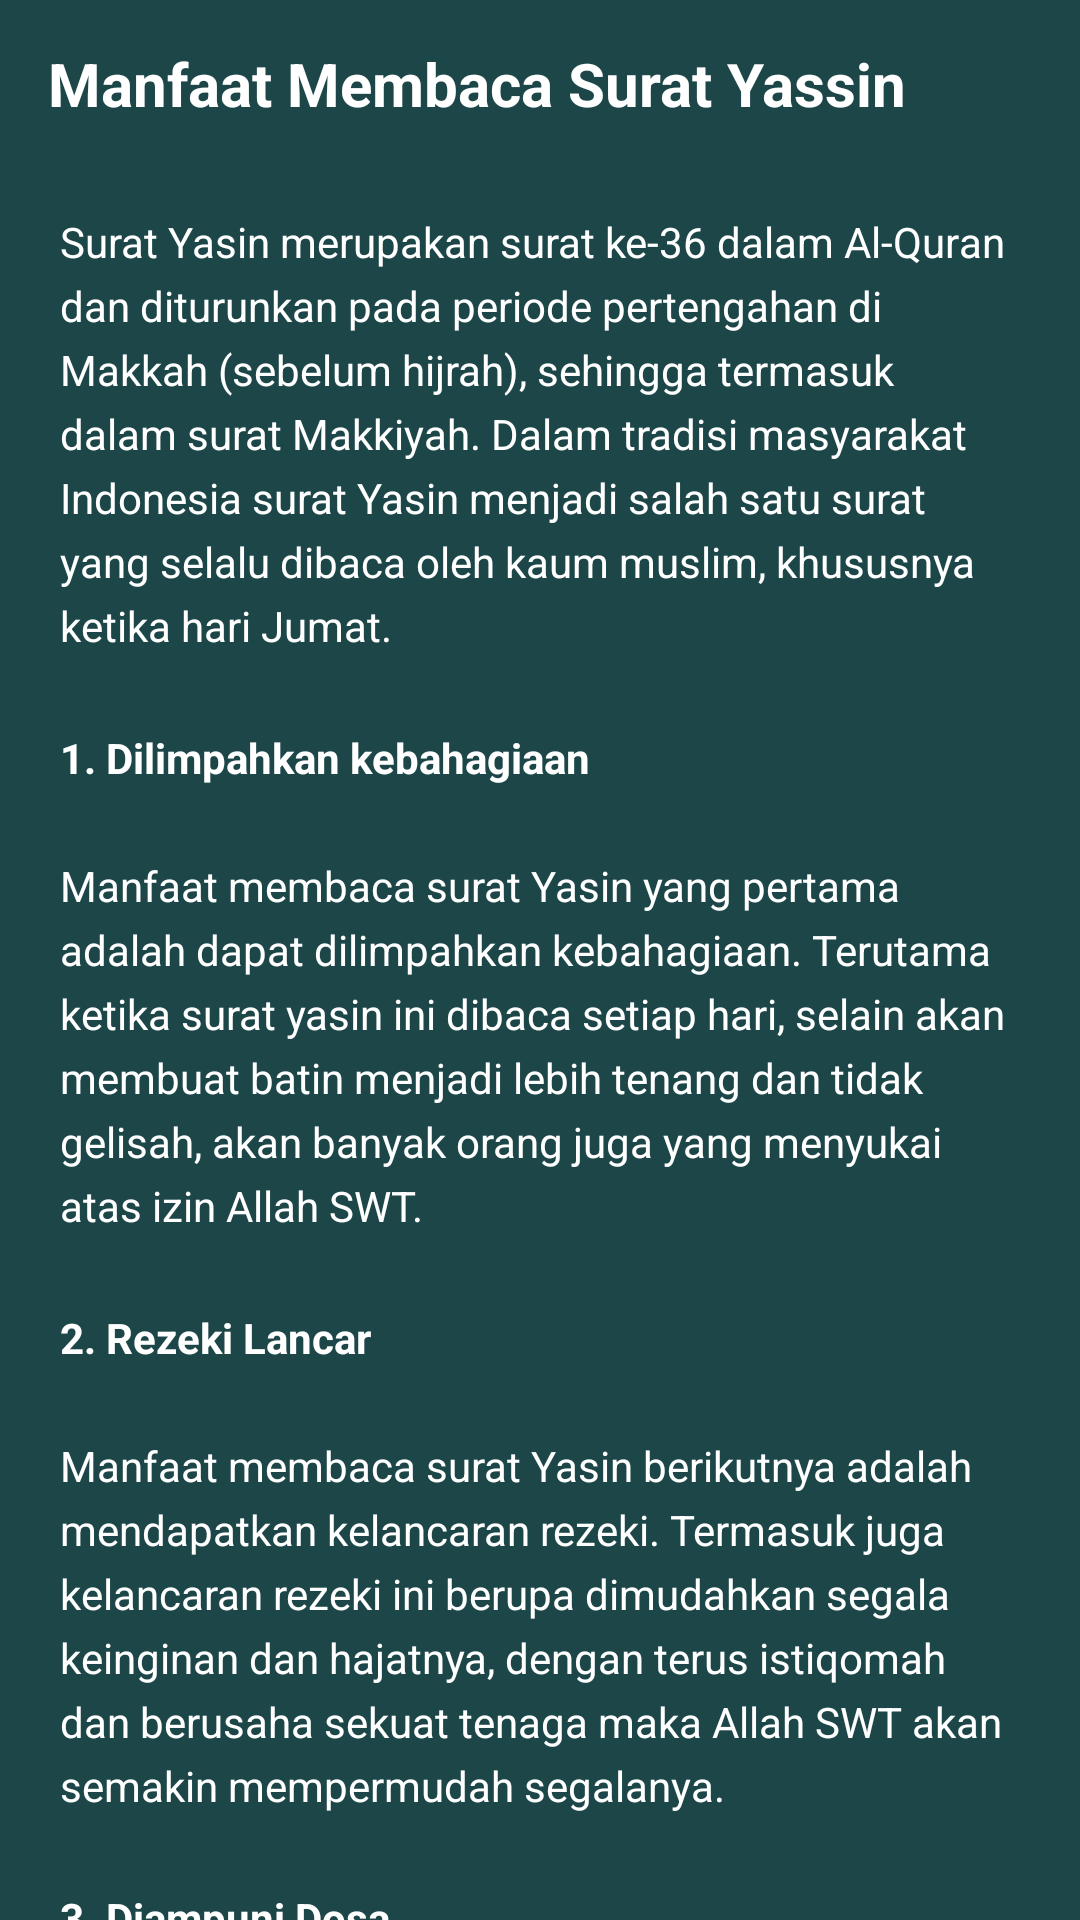

Reconstruct the res/layout file that produces this screen, plus the resources it refers to.
<!-- AndroidManifest.xml: application theme Theme.YassinAppKotlin -->
<!-- res/layout/activity_manfaat_yassin.xml -->
<?xml version="1.0" encoding="utf-8"?>
<androidx.coordinatorlayout.widget.CoordinatorLayout xmlns:android="http://schemas.android.com/apk/res/android"
    xmlns:app="http://schemas.android.com/apk/res-auto"
    xmlns:tools="http://schemas.android.com/tools"
    android:layout_width="match_parent"
    android:layout_height="match_parent"
    android:background="@color/colorPrimaryDark"
    android:fitsSystemWindows="true"
    tools:context=".ManfaatYassinActivity">
    
    <com.google.android.material.appbar.AppBarLayout
        android:layout_width="match_parent"
        android:layout_height="wrap_content"
        android:background="@android:color/transparent"
        app:elevation="0dp">

        <androidx.appcompat.widget.Toolbar
            android:id="@+id/toolbar"
            android:layout_width="match_parent"
            android:layout_height="?attr/actionBarSize"
            app:navigationIcon="@drawable/ic_back">
            
            <RelativeLayout
                android:layout_width="match_parent"
                android:layout_height="wrap_content">

                <TextView
                    android:layout_width="wrap_content"
                    android:layout_height="wrap_content"
                    android:layout_alignParentStart="true"
                    android:layout_centerInParent="true"
                    android:text="Manfaat Membaca Surat Yassin"
                    android:textColor="@color/white"
                    android:textSize="20sp"
                    android:textStyle="bold"
                    android:fontFamily="sans-serif"/>

            </RelativeLayout>
            
        </androidx.appcompat.widget.Toolbar>

    </com.google.android.material.appbar.AppBarLayout>
    
    <androidx.core.widget.NestedScrollView
        android:layout_width="match_parent"
        android:layout_height="match_parent"
        app:layout_behavior="@string/appbar_scrolling_view_behavior">

        <LinearLayout
            android:layout_width="match_parent"
            android:layout_height="wrap_content"
            android:orientation="vertical">
            
            <TextView
                android:layout_width="wrap_content"
                android:layout_height="wrap_content"
                android:layout_marginStart="20dp"
                android:layout_marginEnd="20dp"
                android:layout_marginTop="15dp"
                android:layout_marginBottom="10dp"
                android:lineSpacingExtra="5dp"
                android:text="@string/manfaat_membaca_yasin"
                android:textColor="@color/white"
                android:textSize="14sp"
                android:fontFamily="sans-serif"/>
            
            <TextView
                android:layout_width="wrap_content"
                android:layout_height="wrap_content"
                android:layout_marginStart="20dp"
                android:layout_marginTop="15dp"
                android:layout_marginEnd="20dp"
                android:layout_marginBottom="10dp"
                android:lineSpacingExtra="5dp"
                android:text="@string/manfaat_pertama"
                android:textColor="@color/white"
                android:textSize="14sp"
                android:fontFamily="sans-serif"/>

            <TextView
                android:layout_width="wrap_content"
                android:layout_height="wrap_content"
                android:layout_marginStart="20dp"
                android:layout_marginTop="15dp"
                android:layout_marginEnd="20dp"
                android:layout_marginBottom="10dp"
                android:lineSpacingExtra="5dp"
                android:text="@string/manfaat_kedua"
                android:textColor="@color/white"
                android:textSize="14sp"
                android:fontFamily="sans-serif"/>

            <TextView
                android:layout_width="wrap_content"
                android:layout_height="wrap_content"
                android:layout_marginStart="20dp"
                android:layout_marginTop="15dp"
                android:layout_marginEnd="20dp"
                android:layout_marginBottom="10dp"
                android:lineSpacingExtra="5dp"
                android:text="@string/manfaat_ketiga"
                android:textColor="@color/white"
                android:textSize="14sp"
                android:fontFamily="sans-serif"/>

            <TextView
                android:layout_width="wrap_content"
                android:layout_height="wrap_content"
                android:layout_marginStart="20dp"
                android:layout_marginTop="15dp"
                android:layout_marginEnd="20dp"
                android:layout_marginBottom="10dp"
                android:lineSpacingExtra="5dp"
                android:text="@string/manfaat_keempat"
                android:textColor="@color/white"
                android:textSize="14sp"
                android:fontFamily="sans-serif"/>

            <TextView
                android:layout_width="wrap_content"
                android:layout_height="wrap_content"
                android:layout_marginStart="20dp"
                android:layout_marginTop="15dp"
                android:layout_marginEnd="20dp"
                android:layout_marginBottom="10dp"
                android:lineSpacingExtra="5dp"
                android:text="@string/manfaat_kelima"
                android:textColor="@color/white"
                android:textSize="14sp"
                android:fontFamily="sans-serif"/>
            
        </LinearLayout>

    </androidx.core.widget.NestedScrollView>

</androidx.coordinatorlayout.widget.CoordinatorLayout>
<!-- resources referenced by this layout -->
<resources>
  <color name="colorPrimaryDark">#1C4648</color>
  <color name="white">#FFFFFFFF</color>
  <string name="manfaat_kedua"><b>2. Rezeki Lancar</b>\n\nManfaat membaca surat Yasin berikutnya adalah mendapatkan kelancaran rezeki. Termasuk juga kelancaran rezeki ini berupa dimudahkan segala keinginan dan hajatnya, dengan terus istiqomah dan berusaha sekuat tenaga maka Allah SWT akan semakin mempermudah segalanya.</string>
  <string name="manfaat_keempat"><b>4. Dijauhkan dari Malapetaka</b>\n\nSelanjutnya, membaca surat Yasin ini juga merupakan salah satu cara agar bisa terbebas dari petaka. Allah SWT akan lebih melindungi, termasuk diselamatkan selama hidup di dunia, tidak diberi penyakit yang membahayakan, mati syahid, dimudahkan saat akan keluar ruh, bahkan diberi keselamatan juga ketika di akhirat nanti.</string>
  <string name="manfaat_kelima"><b>5. Hidup Berkah</b>\n\nManfaat membaca surat Yasin berikutnya, ternyata bisa membuat keberkahan hidup semakin meningkat. Hal ini disebabkan karena pahala membaca ayat suci Al-Quran ini. Jika hidup menjadi lebih berkah maka segala urusan di dunia maupun di akhirat pasti akan lebih lancar.</string>
  <string name="manfaat_ketiga"><b>3. Diampuni Dosa</b>\n\nSurat yasin selain dapat mendatangkan keselamatan dan kebahagiaan ternyata juga bisa membuat pahala yang didapat lebih berlipat ganda. Selain itu, dosa-dosa yang dimiliki semasa hidup walaupun dosa itu sebesar gunung akan semakin mudah diampuni oleh Allah SWT.</string>
  <string name="manfaat_membaca_yasin"> Surat Yasin merupakan surat ke-36 dalam Al-Quran dan diturunkan pada periode pertengahan di Makkah (sebelum hijrah), sehingga termasuk dalam surat Makkiyah. Dalam tradisi masyarakat Indonesia surat Yasin menjadi salah satu surat yang selalu dibaca oleh kaum muslim, khususnya ketika hari Jumat.</string>
  <string name="manfaat_pertama"><b>1. Dilimpahkan kebahagiaan</b>\n\nManfaat membaca surat Yasin yang pertama adalah dapat dilimpahkan kebahagiaan. Terutama ketika surat yasin ini dibaca setiap hari, selain akan membuat batin menjadi lebih tenang dan tidak gelisah, akan banyak orang juga yang menyukai atas izin Allah SWT.</string>
  <style name="Theme.YassinAppKotlin" parent="Theme.AppCompat.Light.NoActionBar">
          
          <item name="colorPrimary">@color/purple_500</item>
          <item name="colorPrimaryVariant">@color/purple_700</item>
          <item name="colorOnPrimary">@color/white</item>
          
          <item name="colorSecondary">@color/teal_200</item>
          <item name="colorSecondaryVariant">@color/teal_700</item>
          <item name="colorOnSecondary">@color/black</item>
          
          <item name="android:statusBarColor" tools:targetApi="l">?attr/colorPrimaryVariant</item>
          
      </style>
  <color name="purple_500">#FF6200EE</color>
  <color name="purple_700">#FF3700B3</color>
  <color name="teal_200">#FF03DAC5</color>
  <color name="teal_700">#FF018786</color>
  <color name="black">#FF000000</color>
</resources>
